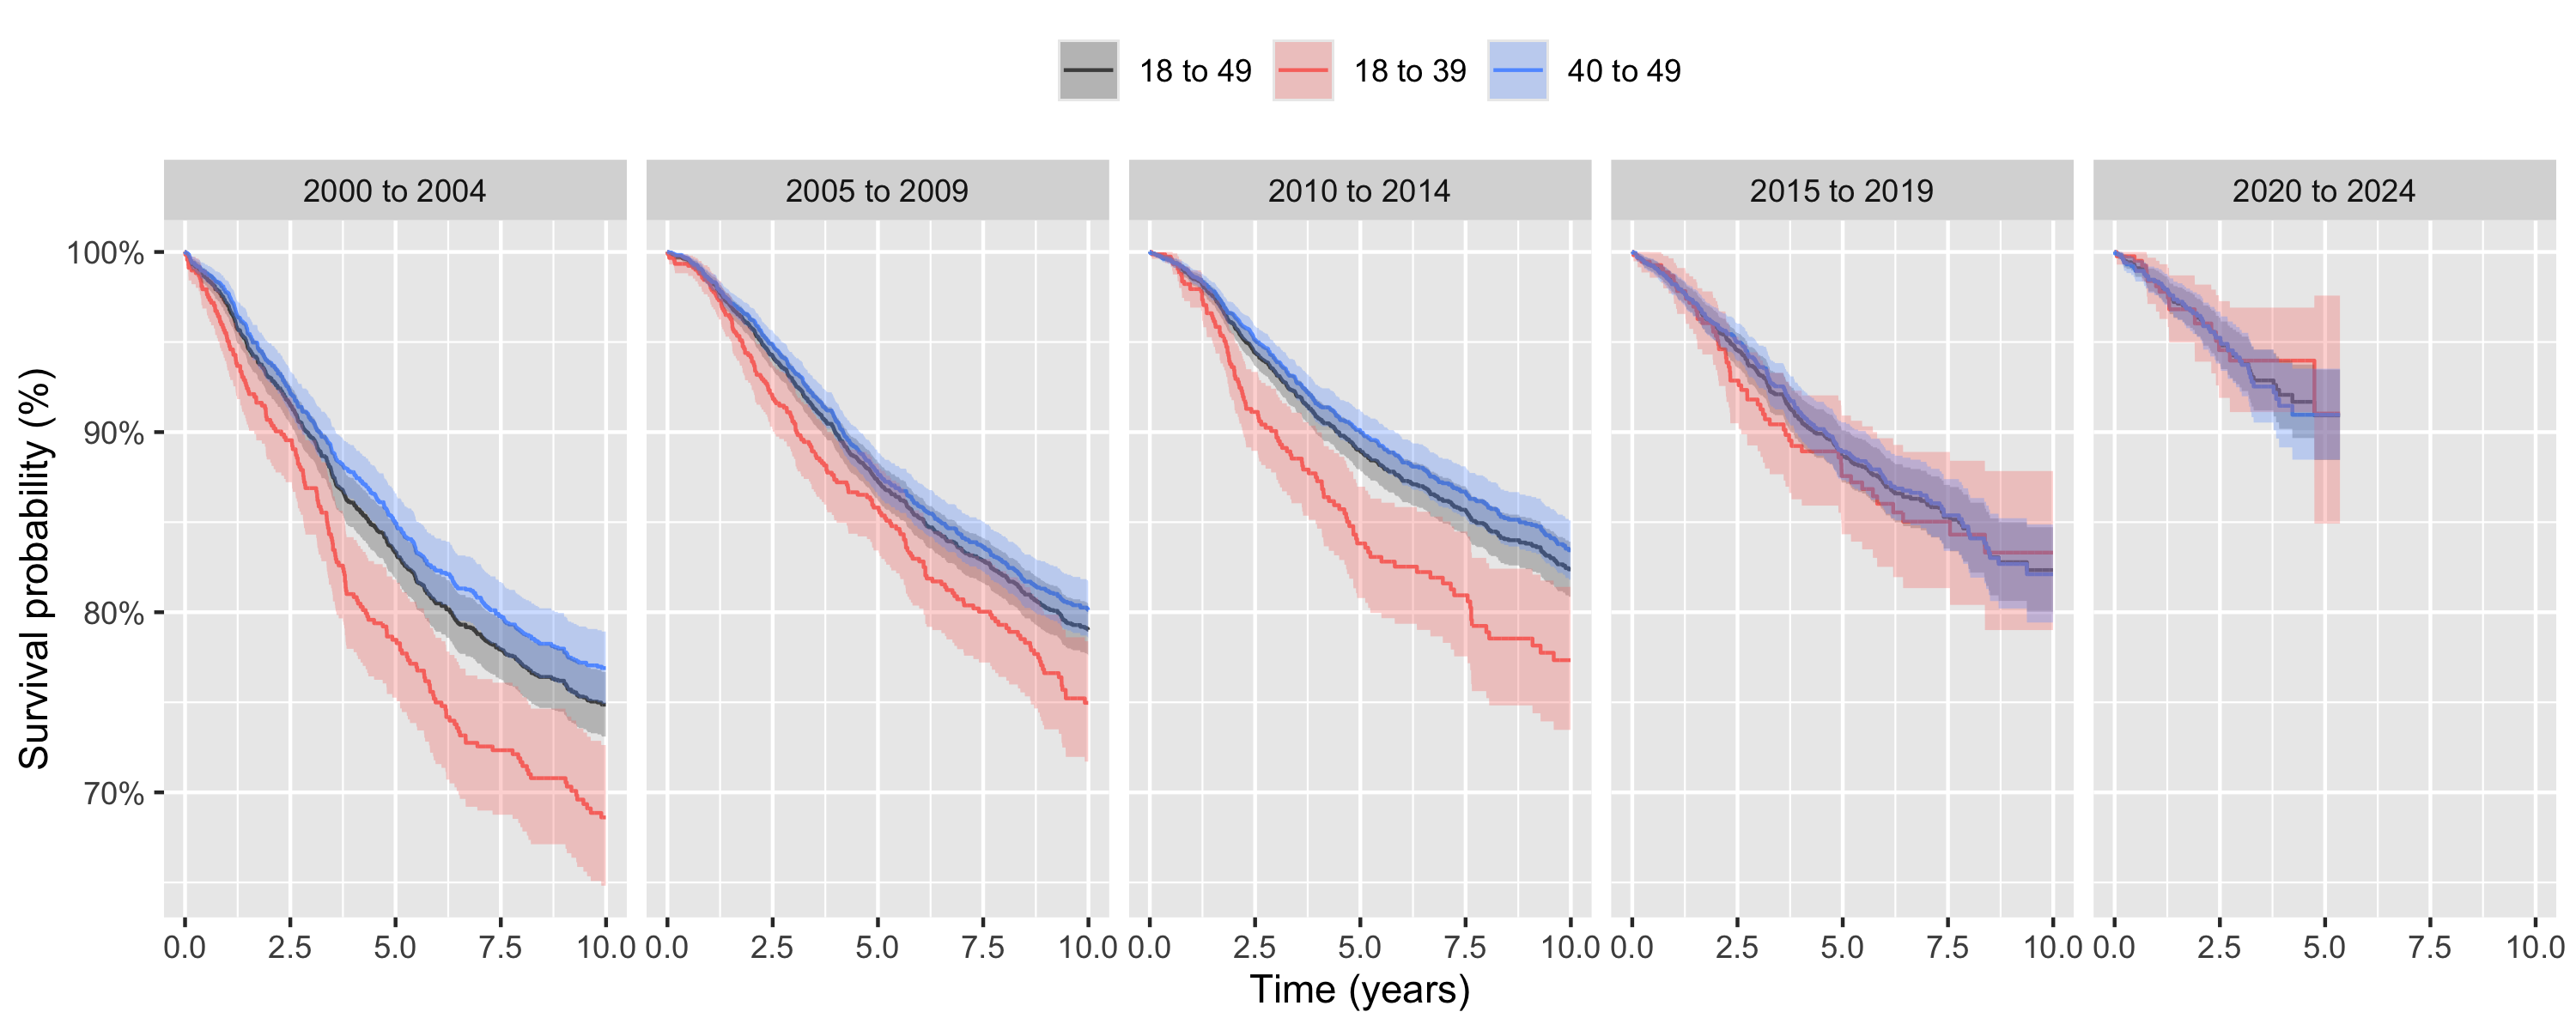

Reproduce this figure in R.

load(here::here("data", "studyData.RData"))

library(omopgenerics)
library(dplyr)
library(gt)
library(tidyr)
library(ggplot2)
library(scales)

surv <- data$survival |>
  filterSettings(result_type == "survival_estimates") |>
  filterStrata(
    sex == "Female", 
    region == "overall",
    year_group != "overall"
  ) |>
  tidy() |>
  mutate(
    time = as.numeric(time) / 365.25,
    age_group = case_when(
      age_group == "overall" ~ "18 to 49",
      age_group == "18 to 39" ~ "18 to 39",
      age_group == "40 to 49" ~ "40 to 49"
    ) |>
      factor(levels = c("18 to 49", "18 to 39", "40 to 49")),
    year_group = if_else(
      year_group == "overall", "2000 to 2024 (overall)", year_group
    ) |>
      factor(levels = c("2000 to 2024 (overall)", "2000 to 2004", "2005 to 2009", "2010 to 2014", "2015 to 2019", "2020 to 2024"))
  )

p <- ggplot(data = surv, mapping = aes(x = time, y = estimate, ymin = estimate_95CI_lower, ymax = estimate_95CI_upper, colour = age_group, fill = age_group)) +
  geom_step() +
  facet_grid(. ~ year_group) +
  geom_ribbon(colour = NA, alpha = 0.3) +
  scale_colour_manual(values = c(
    "18 to 49" = "#4D4D4D",
    "18 to 39" = "#F8766D",
    "40 to 49" = "#619CFF"
  )) +
  scale_fill_manual(values = c(
    "18 to 49" = "#4D4D4D",
    "18 to 39" = "#F8766D",
    "40 to 49" = "#619CFF"
  )) +
  scale_y_continuous(labels = label_percent()) +
  labs(color = "", fill = "", x = "Time (years)", y = "Survival probability (%)") +
  theme(legend.position = "top")

ggsave("Figure3.png", plot = p, height = 4, width = 10, dpi = 300)

p <- ggplot(data = surv, mapping = aes(x = time, y = estimate, ymin = estimate_95CI_lower, ymax = estimate_95CI_upper, colour = year_group, fill = year_group)) +
  geom_step() +
  facet_grid(. ~ age_group) +
  geom_ribbon(colour = NA, alpha = 0.3) +
  scale_y_continuous(labels = label_percent()) +
  labs(color = "", fill = "", x = "Time (years)", y = "Survival probability (%)") +
  theme(legend.position = "top")

ggsave("Figure4.png", plot = p, height = 4, width = 10, dpi = 300)
